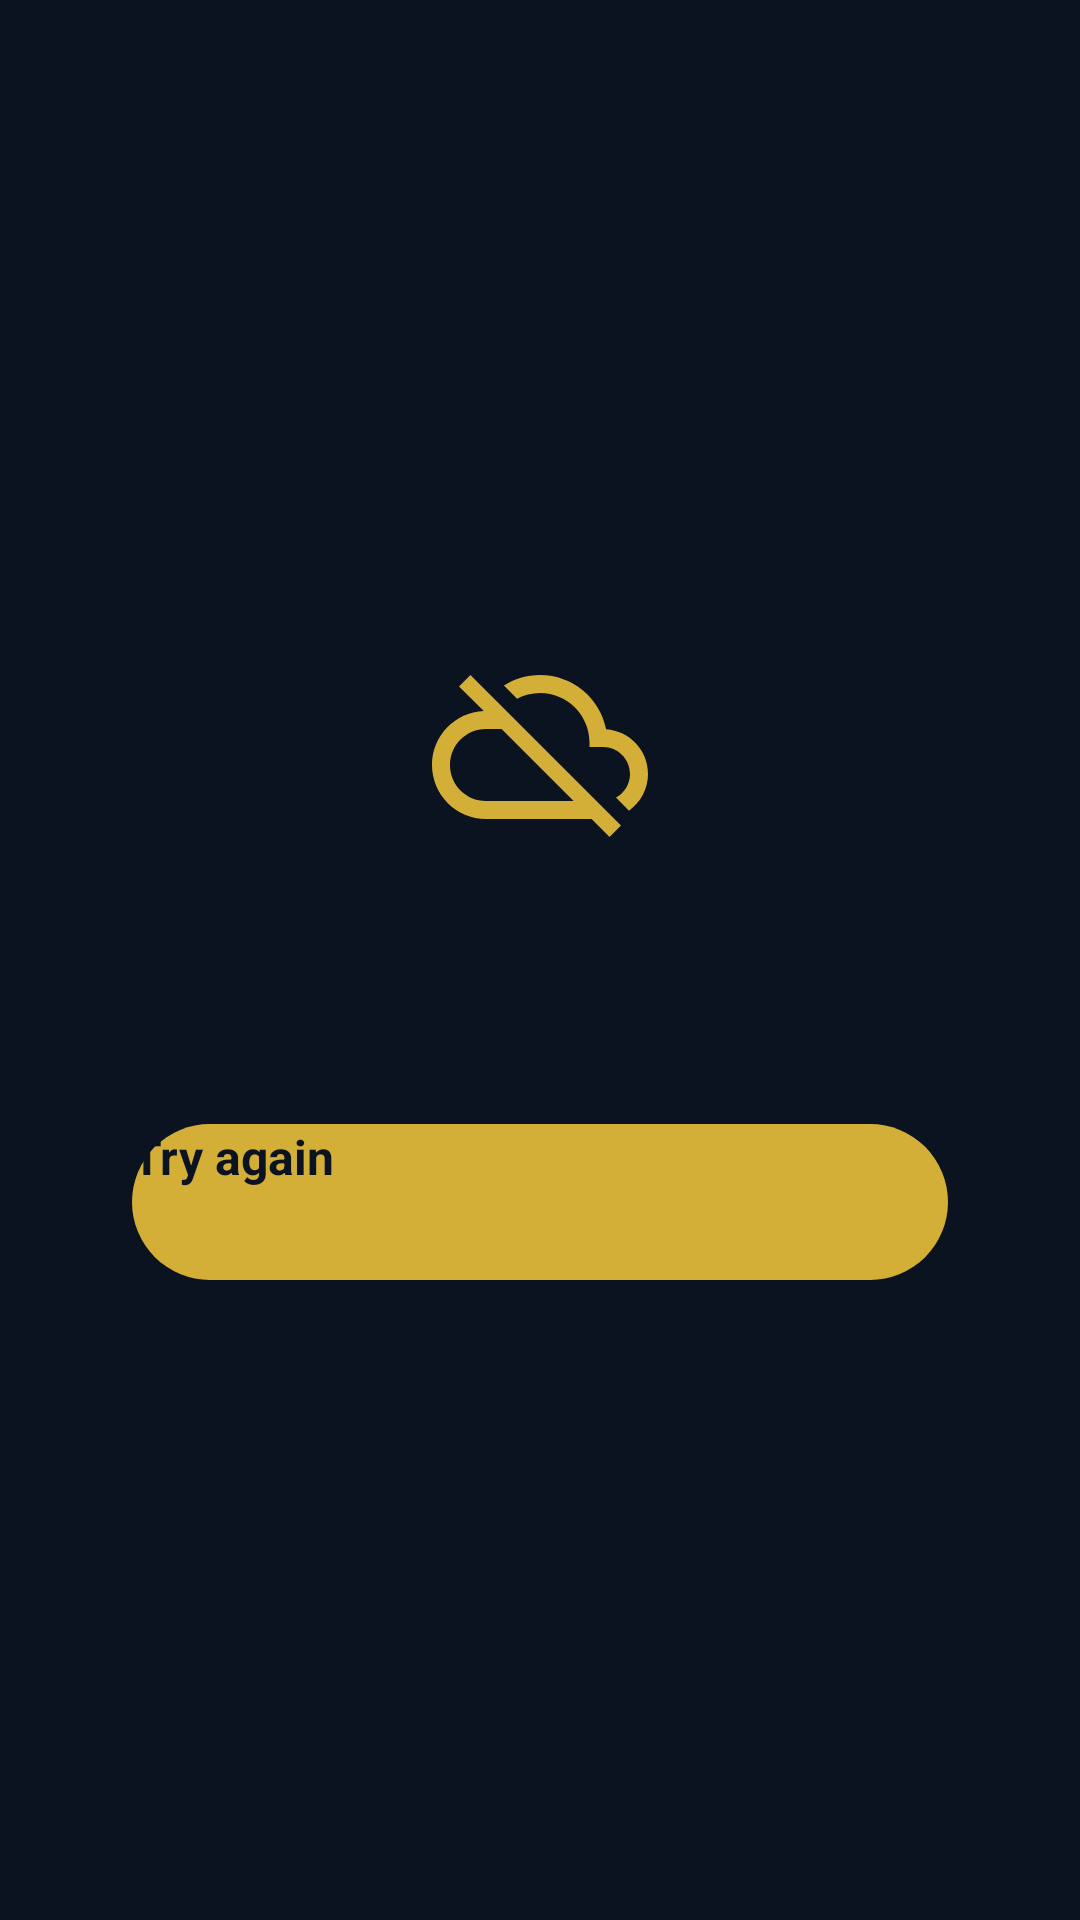

This screen was rendered from an Android layout file. Write that file and the resources it references.
<!-- AndroidManifest.xml: application theme Theme.HDJD.Splash -->
<!-- res/layout/view_error.xml -->
<?xml version="1.0" encoding="utf-8"?>
<FrameLayout xmlns:android="http://schemas.android.com/apk/res/android"
    xmlns:app="http://schemas.android.com/apk/res-auto"
    android:layout_width="match_parent"
    android:layout_height="match_parent"
    android:background="@color/hdjd_background"
    android:clickable="true"
    android:focusable="false">

    <LinearLayout
        android:layout_width="@dimen/error_content_width"
        android:layout_height="wrap_content"
        android:layout_gravity="center"
        android:gravity="center_horizontal"
        android:orientation="vertical"
        android:paddingStart="24dp"
        android:paddingEnd="24dp">

        <ImageView
            android:layout_width="@dimen/error_icon_size"
            android:layout_height="@dimen/error_icon_size"
            android:contentDescription="@string/error_icon_description"
            android:importantForAccessibility="no"
            android:src="@drawable/ic_cloud_off" />

        <TextView
            android:id="@+id/error_title"
            android:layout_width="match_parent"
            android:layout_height="wrap_content"
            android:layout_marginTop="@dimen/error_gap"
            android:gravity="center"
            android:textColor="@color/hdjd_on_background"
            android:textSize="@dimen/error_title_size"
            android:textStyle="bold" />

        <TextView
            android:id="@+id/error_message"
            android:layout_width="match_parent"
            android:layout_height="wrap_content"
            android:layout_marginTop="8dp"
            android:gravity="center"
            android:lineSpacingMultiplier="1.15"
            android:textColor="@color/hdjd_muted"
            android:textSize="@dimen/error_body_size" />

        <Button
            android:id="@+id/retry_button"
            android:layout_width="match_parent"
            android:layout_height="@dimen/error_button_height"
            android:layout_marginTop="@dimen/error_gap"
            android:background="@drawable/bg_button_primary"
            android:focusable="true"
            android:text="@string/retry"
            android:textAllCaps="false"
            android:textColor="@color/hdjd_background"
            android:textSize="@dimen/error_button_text_size"
            android:textStyle="bold"
            app:backgroundTint="@null" />
    </LinearLayout>
</FrameLayout>
<!-- resources referenced by this layout -->
<resources>
  <color name="hdjd_background">#0B1220</color>
  <color name="hdjd_muted">#9AA4B5</color>
  <color name="hdjd_on_background">#F2F4F8</color>
  <dimen name="error_body_size">15sp</dimen>
  <dimen name="error_button_height">52dp</dimen>
  <dimen name="error_button_text_size">16sp</dimen>
  <dimen name="error_content_width">320dp</dimen>
  <dimen name="error_gap">16dp</dimen>
  <dimen name="error_icon_size">72dp</dimen>
  <dimen name="error_title_size">22sp</dimen>
  <!-- drawable bg_button_primary (drawable) -->
  <?xml version="1.0" encoding="utf-8"?>
  <ripple xmlns:android="http://schemas.android.com/apk/res/android"
      android:color="#33000000">
      <item>
          <selector>
              <item android:state_focused="true">
                  <shape android:shape="rectangle">
                      <solid android:color="@color/hdjd_accent" />
                      <stroke
                          android:width="4dp"
                          android:color="@color/hdjd_focus_ring" />
                      <corners android:radius="28dp" />
                  </shape>
              </item>
              <item>
                  <shape android:shape="rectangle">
                      <solid android:color="@color/hdjd_accent" />
                      <corners android:radius="28dp" />
                  </shape>
              </item>
          </selector>
      </item>
  </ripple>
  <!-- drawable ic_cloud_off (drawable) -->
  <?xml version="1.0" encoding="utf-8"?>
  <vector xmlns:android="http://schemas.android.com/apk/res/android"
      android:width="24dp"
      android:height="24dp"
      android:viewportWidth="24"
      android:viewportHeight="24">
      <path
          android:fillColor="@color/hdjd_accent"
          android:pathData="M19.35,10.04C18.67,6.59 15.64,4 12,4c-1.48,0 -2.85,0.43 -4.01,1.17l1.46,1.46C10.21,6.23 11.08,6 12,6c3.04,0 5.5,2.46 5.5,5.5v0.5H19c1.66,0 3,1.34 3,3 0,1.13 -0.64,2.11 -1.56,2.62l1.45,1.45C23.16,18.16 24,16.68 24,15c0,-2.64 -2.05,-4.78 -4.65,-4.96zM3,5.27l2.75,2.74C2.56,8.15 0,10.77 0,14c0,3.31 2.69,6 6,6h11.73l2,2L21,20.73 4.27,4 3,5.27zM7.73,10l8,8H6c-2.21,0 -4,-1.79 -4,-4s1.79,-4 4,-4h1.73z" />
  </vector>
  <string name="error_icon_description">Connection problem</string>
  <string name="retry">Try again</string>
  <style name="Theme.HDJD.Splash" parent="Theme.SplashScreen">
          <item name="windowSplashScreenBackground">@color/hdjd_background</item>
          <item name="windowSplashScreenAnimatedIcon">@drawable/ic_splash_logo</item>
          <item name="postSplashScreenTheme">@style/Theme.HDJD</item>
      </style>
  <color name="hdjd_accent">#D4AF37</color>
  <color name="hdjd_focus_ring">#FFFFFF</color>
  <!-- drawable ic_splash_logo (drawable) -->
  <?xml version="1.0" encoding="utf-8"?>
  <inset xmlns:android="http://schemas.android.com/apk/res/android"
      android:drawable="@drawable/hdjd_logo"
      android:insetLeft="24%"
      android:insetTop="24%"
      android:insetRight="24%"
      android:insetBottom="24%" />
  <style name="Theme.HDJD" parent="Theme.AppCompat.NoActionBar">
          <item name="android:windowBackground">@color/hdjd_background</item>
          <item name="colorPrimary">@color/hdjd_background</item>
          <item name="colorPrimaryDark">@color/hdjd_background</item>
          <item name="colorAccent">@color/hdjd_accent</item>
          <item name="android:windowLightStatusBar">false</item>
      </style>
  <!-- drawable hdjd_logo: png bitmap (drawable-nodpi, 318717 bytes) -->
</resources>
